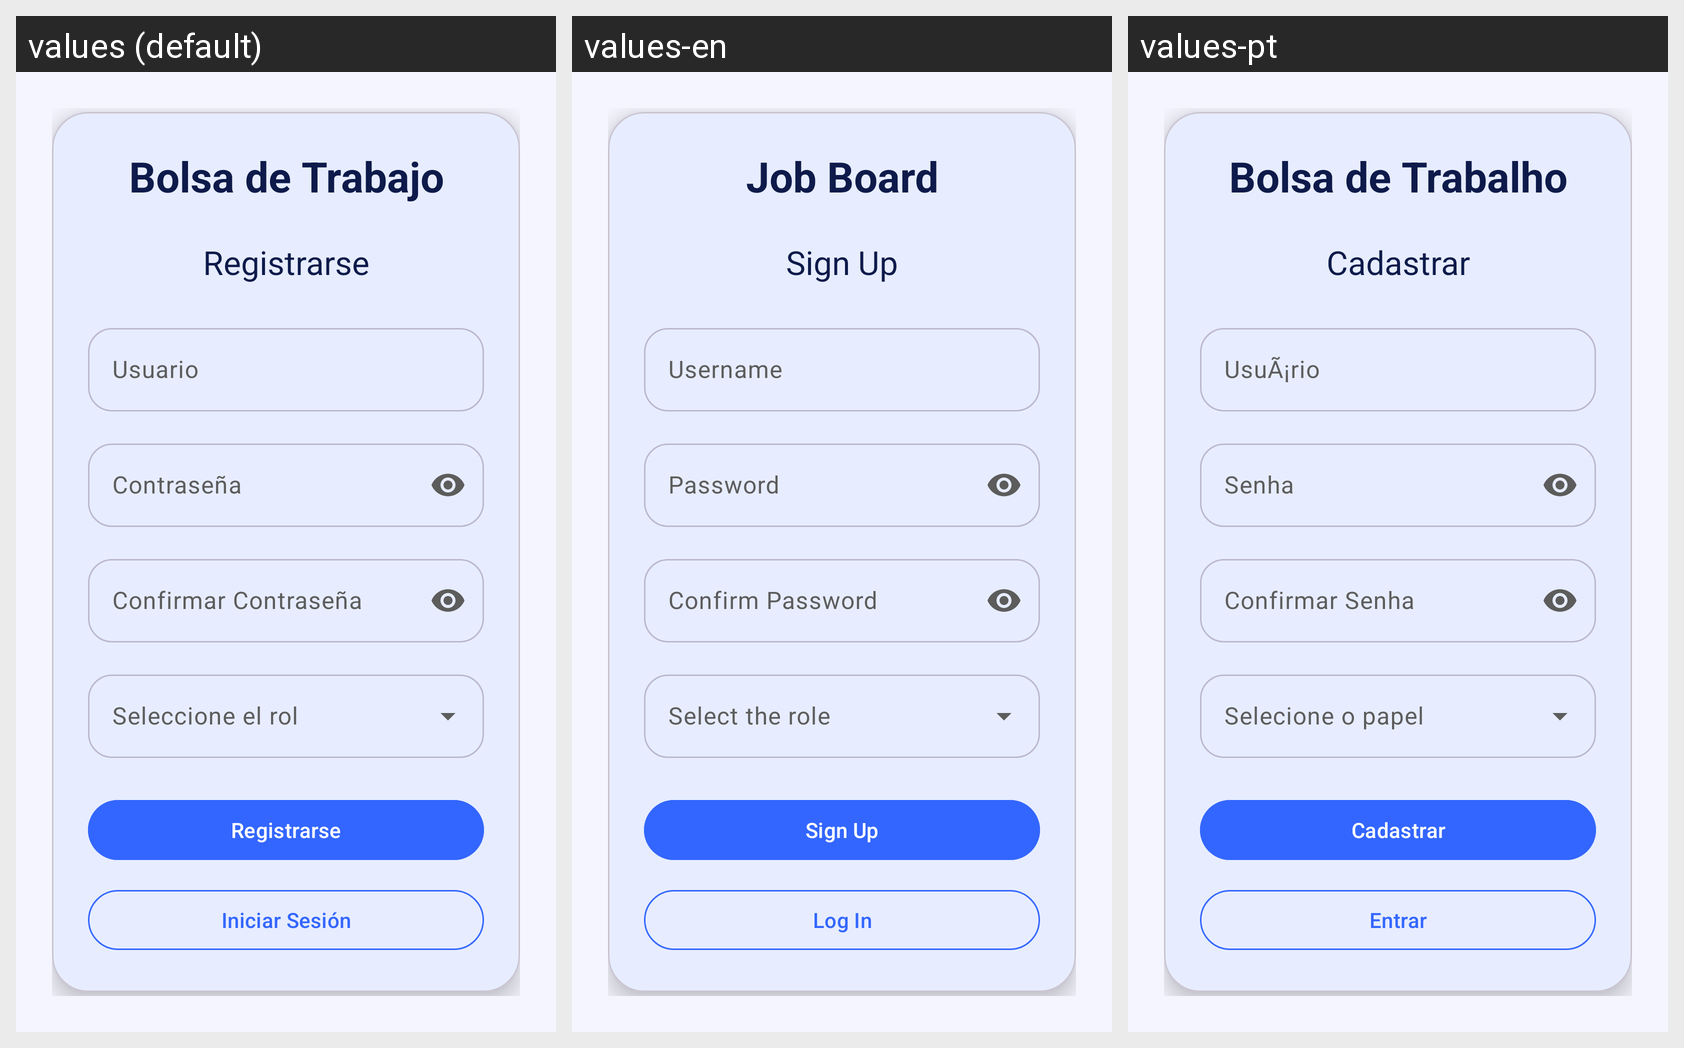

Translations of the strings shown on this Android screen, per locale in the grid:
Android screen res/layout/fragment_register.xml rendered under 3 locales, left to right: values (default), values-en, values-pt. Device: Nexus 5 (rendered at 1080×1920; each locale shown at half size, 540×960, under a caption strip naming it); theme Theme.BT.
Strings drawn on this screen, with the default value and each locale's value (text and hints the layout hard-codes, and strings that could not be matched under every locale, appear in the picture but are not listed):

app_name
  values: Bolsa de Trabajo
  values-en: Job Board
  values-pt: Bolsa de Trabalho

register
  values: Registrarse
  values-en: Sign Up
  values-pt: Cadastrar

username
  values: Usuario
  values-en: Username
  values-pt: UsuÃ¡rio

password
  values: Contraseña
  values-en: Password
  values-pt: Senha

confirm_password
  values: Confirmar Contraseña
  values-en: Confirm Password
  values-pt: Confirmar Senha

hint_seleccione_rol
  values: Seleccione el rol
  values-en: Select the role
  values-pt: Selecione o papel

login
  values: Iniciar Sesión
  values-en: Log In
  values-pt: Entrar
